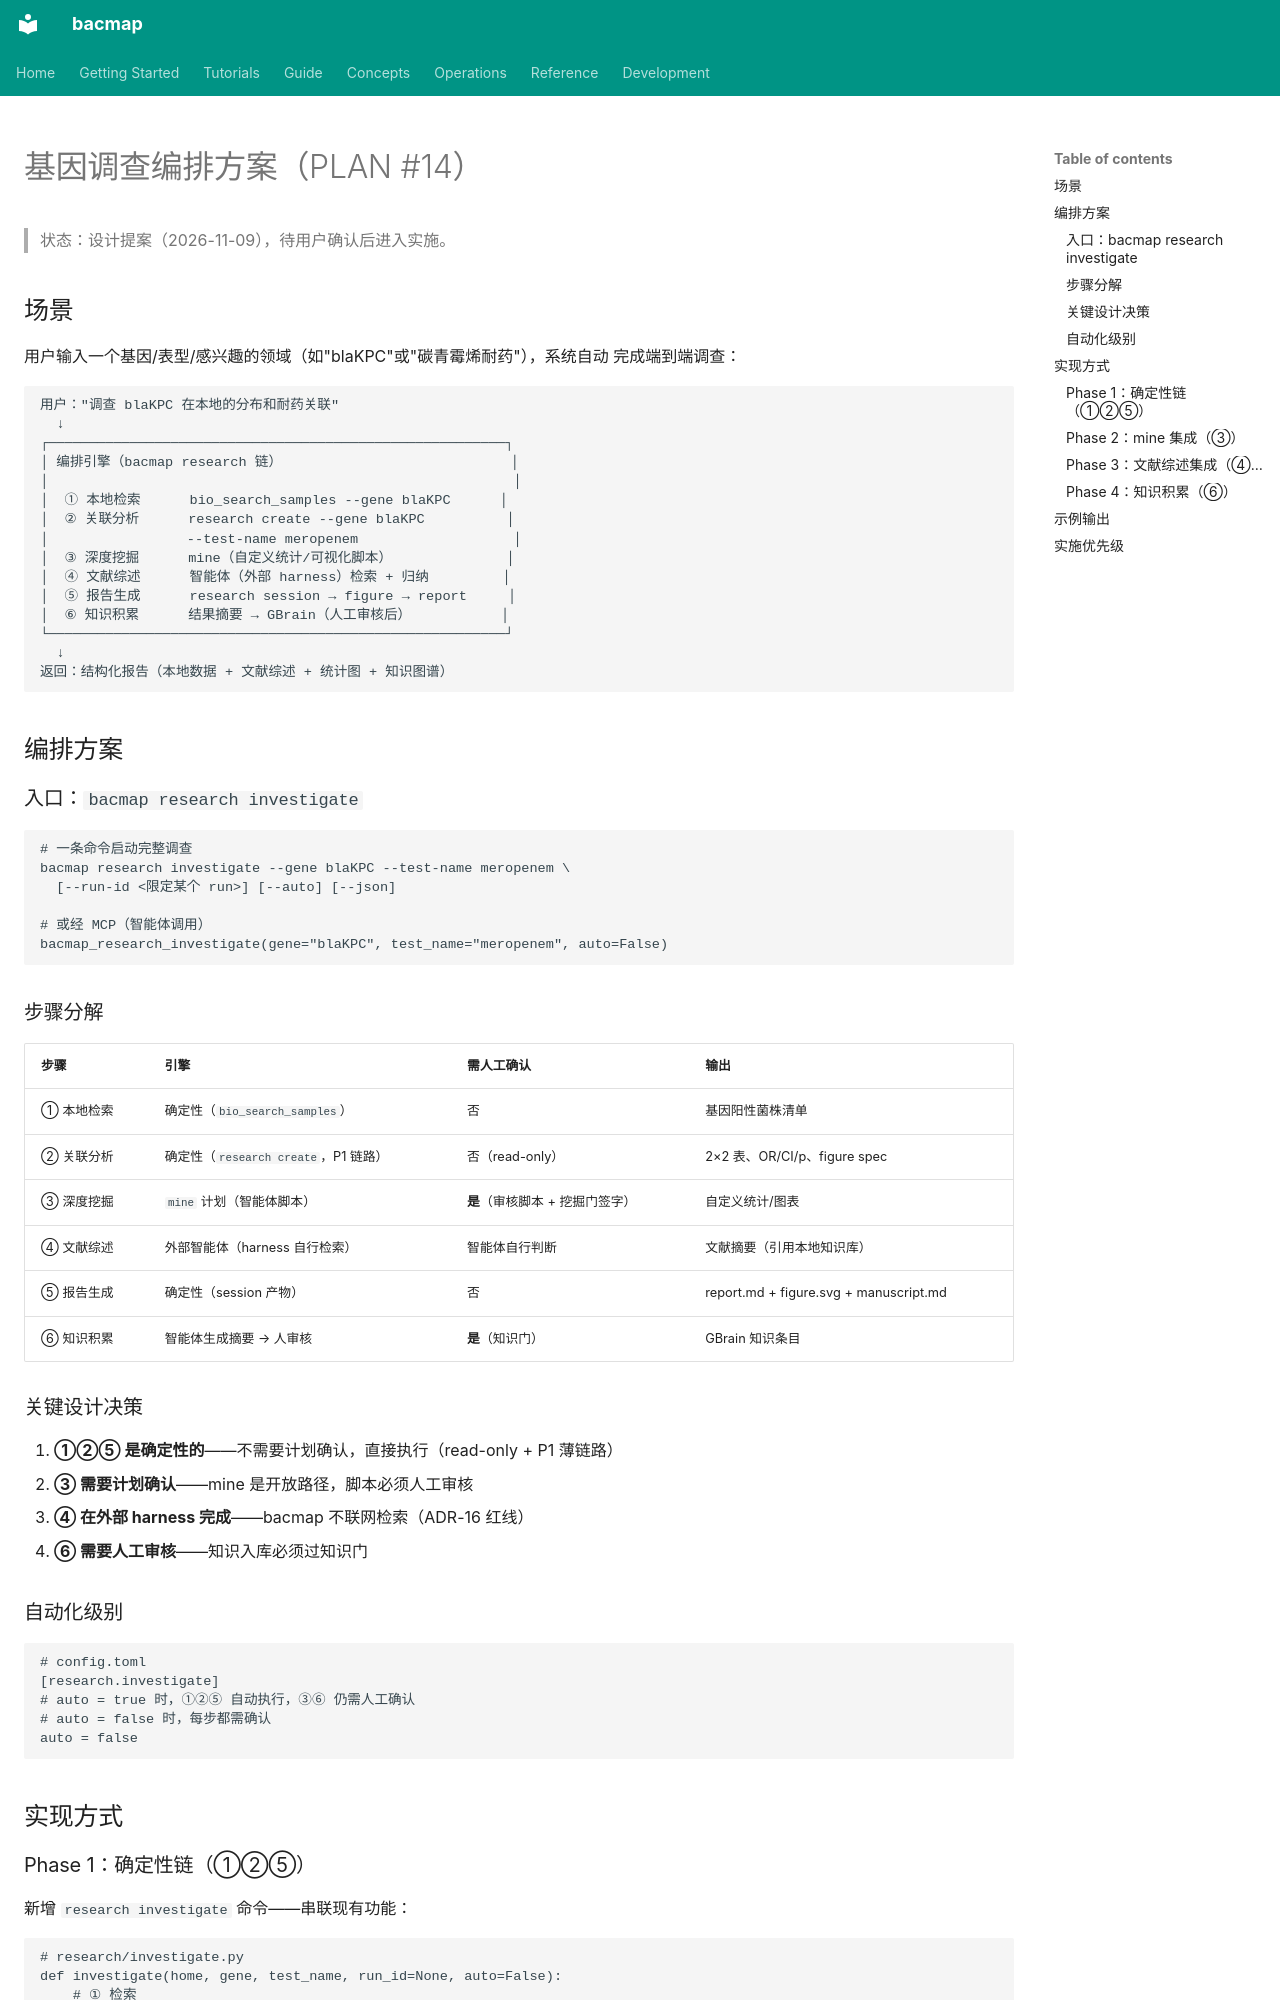

repository: indexofire/bacmap · page: guide/gene-investigation.zh/index.html · generator: mkdocs

# 基因调查编排方案（PLAN #14）

> 状态：设计提案（2026-11-09），待用户确认后进入实施。

## 场景

用户输入一个基因/表型/感兴趣的领域（如"blaKPC"或"碳青霉烯耐药"），系统自动
完成端到端调查：

```
用户："调查 blaKPC 在本地的分布和耐药关联"
  ↓
┌────────────────────────────────────────────────────────┐
│ 编排引擎（bacmap research 链）                            │
│                                                         │
│  ① 本地检索      bio_search_samples --gene blaKPC      │
│  ② 关联分析      research create --gene blaKPC          │
│                 --test-name meropenem                   │
│  ③ 深度挖掘      mine（自定义统计/可视化脚本）              │
│  ④ 文献综述      智能体（外部 harness）检索 + 归纳         │
│  ⑤ 报告生成      research session → figure → report     │
│  ⑥ 知识积累      结果摘要 → GBrain（人工审核后）           │
└────────────────────────────────────────────────────────┘
  ↓
返回：结构化报告（本地数据 + 文献综述 + 统计图 + 知识图谱）
```

## 编排方案

### 入口：`bacmap research investigate`

```bash
# 一条命令启动完整调查
bacmap research investigate --gene blaKPC --test-name meropenem \
  [--run-id <限定某个 run>] [--auto] [--json]

# 或经 MCP（智能体调用）
bacmap_research_investigate(gene="blaKPC", test_name="meropenem", auto=False)
```

### 步骤分解

| 步骤 | 引擎 | 需人工确认 | 输出 |
|---|---|---|---|
| ① 本地检索 | 确定性（`bio_search_samples`） | 否 | 基因阳性菌株清单 |
| ② 关联分析 | 确定性（`research create`，P1 链路） | 否（read-only） | 2×2 表、OR/CI/p、figure spec |
| ③ 深度挖掘 | `mine` 计划（智能体脚本） | **是**（审核脚本 + 挖掘门签字） | 自定义统计/图表 |
| ④ 文献综述 | 外部智能体（harness 自行检索） | 智能体自行判断 | 文献摘要（引用本地知识库） |
| ⑤ 报告生成 | 确定性（session 产物） | 否 | report.md + figure.svg + manuscript.md |
| ⑥ 知识积累 | 智能体生成摘要 → 人审核 | **是**（知识门） | GBrain 知识条目 |

### 关键设计决策

1. **①②⑤ 是确定性的**——不需要计划确认，直接执行（read-only + P1 薄链路）
2. **③ 需要计划确认**——mine 是开放路径，脚本必须人工审核
3. **④ 在外部 harness 完成**——bacmap 不联网检索（ADR-16 红线）
4. **⑥ 需要人工审核**——知识入库必须过知识门

### 自动化级别

```toml
# config.toml
[research.investigate]
# auto = true 时，①②⑤ 自动执行，③⑥ 仍需人工确认
# auto = false 时，每步都需确认
auto = false
```

## 实现方式
